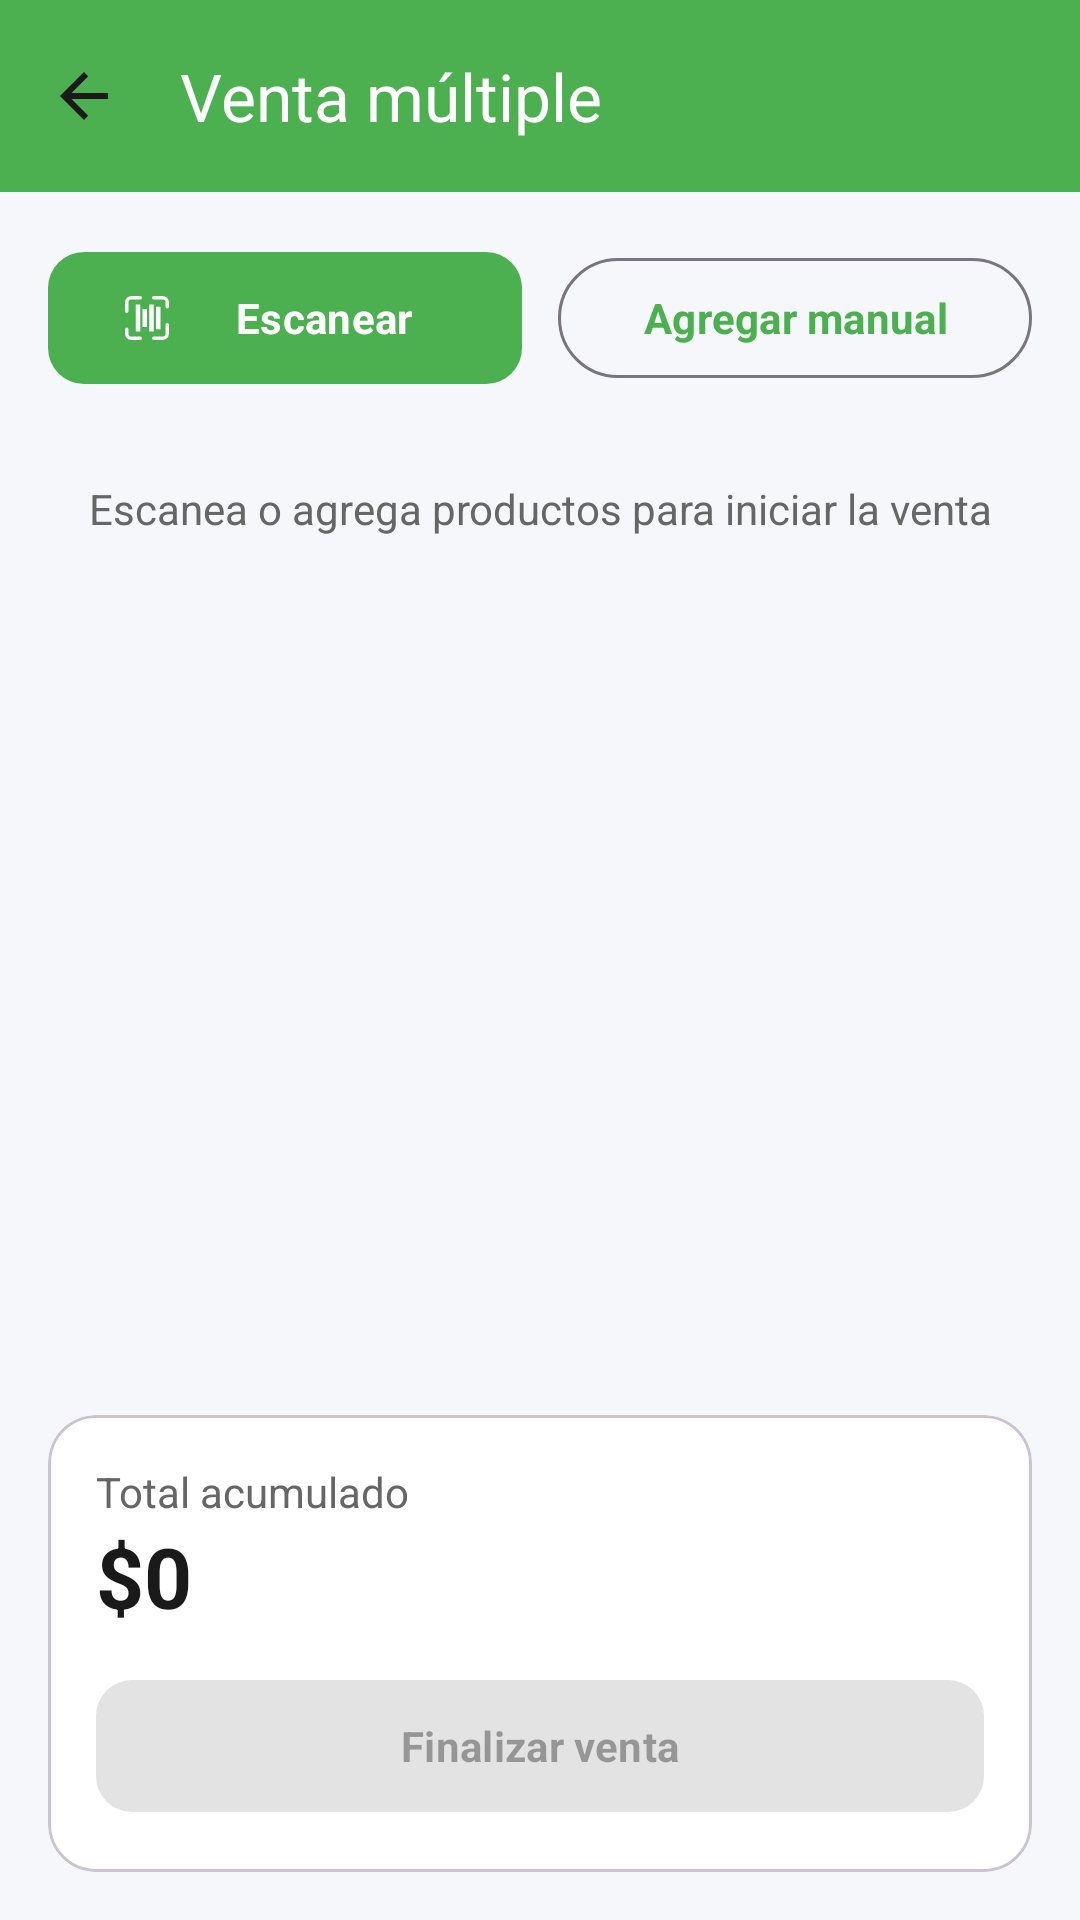

This screen was rendered from an Android layout file. Write that file and the resources it references.
<!-- AndroidManifest.xml: application theme Theme.FinSell -->
<!-- res/layout/activity_venta_multiple.xml -->
<?xml version="1.0" encoding="utf-8"?>
<LinearLayout xmlns:android="http://schemas.android.com/apk/res/android"
    xmlns:app="http://schemas.android.com/apk/res-auto"
    android:layout_width="match_parent"
    android:layout_height="match_parent"
    android:background="@color/background"
    android:orientation="vertical">

    <com.google.android.material.appbar.MaterialToolbar
        android:id="@+id/toolbar"
        android:layout_width="match_parent"
        android:layout_height="?attr/actionBarSize"
        android:background="@color/pos_green"
        android:theme="@style/ThemeOverlay.AppCompat.Dark.ActionBar"
        app:navigationIcon="@drawable/ic_arrow_back"
        app:title="Venta múltiple"
        app:titleTextColor="@android:color/white" />

    <LinearLayout
        android:layout_width="match_parent"
        android:layout_height="wrap_content"
        android:orientation="horizontal"
        android:padding="16dp">

        <com.google.android.material.button.MaterialButton
            android:id="@+id/btnEscanear"
            android:layout_width="0dp"
            android:layout_height="wrap_content"
            android:layout_weight="1"
            android:text="Escanear"
            app:icon="@drawable/ic_barcode_scanner" />

        <com.google.android.material.button.MaterialButton
            android:id="@+id/btnAgregarManual"
            style="@style/Widget.Material3.Button.OutlinedButton"
            android:layout_width="0dp"
            android:layout_height="wrap_content"
            android:layout_marginStart="12dp"
            android:layout_weight="1"
            android:text="Agregar manual"
            app:icon="@drawable/ic_add" />
    </LinearLayout>

    <TextView
        android:id="@+id/txtEmpty"
        android:layout_width="match_parent"
        android:layout_height="wrap_content"
        android:gravity="center"
        android:padding="12dp"
        android:text="Escanea o agrega productos para iniciar la venta"
        android:textColor="@color/text_secondary" />

    <androidx.recyclerview.widget.RecyclerView
        android:id="@+id/recyclerVentaMultiple"
        android:layout_width="match_parent"
        android:layout_height="0dp"
        android:layout_weight="1"
        android:clipToPadding="false"
        android:padding="8dp" />

    <com.google.android.material.card.MaterialCardView
        android:layout_width="match_parent"
        android:layout_height="wrap_content"
        android:layout_margin="16dp"
        app:cardBackgroundColor="@color/surface"
        app:cardCornerRadius="16dp">

        <LinearLayout
            android:layout_width="match_parent"
            android:layout_height="wrap_content"
            android:orientation="vertical"
            android:padding="16dp">

            <TextView
                android:layout_width="wrap_content"
                android:layout_height="wrap_content"
                android:text="Total acumulado"
                android:textColor="@color/text_secondary" />

            <TextView
                android:id="@+id/txtTotalAcumulado"
                android:layout_width="wrap_content"
                android:layout_height="wrap_content"
                android:text="$0"
                android:textColor="@color/text_primary"
                android:textSize="28sp"
                android:textStyle="bold" />

            <com.google.android.material.button.MaterialButton
                android:id="@+id/btnFinalizarVenta"
                android:layout_width="match_parent"
                android:layout_height="wrap_content"
                android:layout_marginTop="12dp"
                android:enabled="false"
                android:text="Finalizar venta" />
        </LinearLayout>
    </com.google.android.material.card.MaterialCardView>
</LinearLayout>
<!-- resources referenced by this layout -->
<resources>
  <color name="background">@color/colorBackground</color>
  <color name="pos_green">@color/colorPrimary</color>
  <color name="surface">@color/colorSurface</color>
  <color name="text_primary">#1A1A1A</color>
  <color name="text_secondary">#666666</color>
  <!-- drawable ic_arrow_back (drawable) -->
  <vector xmlns:android="http://schemas.android.com/apk/res/android"
      android:width="24dp"
      android:height="24dp"
      android:viewportWidth="24"
      android:viewportHeight="24">
  
      <path
          android:fillColor="@color/icon_default"
          android:pathData="M20,11H7.83l5.59-5.59L12,4l-8,8l8,8l1.41-1.41L7.83,13H20V11z" />
  </vector>
  <!-- drawable ic_barcode_scanner (drawable) -->
  <vector xmlns:android="http://schemas.android.com/apk/res/android"
      android:width="24dp"
      android:height="24dp"
      android:viewportWidth="24"
      android:viewportHeight="24">
      
      <path
          android:strokeColor="@color/text_secondary"
          android:strokeWidth="1.5"
          android:strokeLineCap="round"
          android:fillColor="@android:color/transparent"
          android:pathData="M3,9 L3,5 A2,2 0 0,1 5,3 L9,3 M21,15 L21,19 A2,2 0 0,1 19,21 L15,21 M9,21 L5,21 A2,2 0 0,1 3,19 L3,17 M15,3 L19,3 A2,2 0 0,1 21,5 L21,7" />
      
      <path
          android:fillColor="@color/text_secondary"
          android:pathData="M7,6 h2 v12 h-2 Z M10,8 h2 v8 h-2 Z M13,6 h2 v12 h-2 Z M16,7 h2 v10 h-2 Z" />
  </vector>
  <style name="Theme.FinSell" parent="Base.Theme.FinSell" />
  <color name="colorBackground">#F5F7FA</color>
  <color name="colorPrimary">#4CAF50</color>
  <color name="colorSurface">#FFFFFF</color>
  <color name="icon_default">#1A1A1A</color>
  <color name="colorOnPrimary">#FFFFFF</color>
  <color name="colorPrimaryContainer">#4CAF50</color>
  <color name="colorOnPrimaryContainer">#FFFFFF</color>
  <color name="primary_dark">#2E7D32</color>
  <color name="secondary">#0061A4</color>
  <color name="colorError">#F44336</color>
  <color name="colorOnBackground">#1A1A1A</color>
  <color name="colorOnSurface">#1A1A1A</color>
  <color name="colorOnError">#FFFFFF</color>
  <style name="WindowAnimation.FinSell.Rapid" parent="@android:style/Animation.Activity">
          <item name="android:activityOpenEnterAnimation">@anim/activity_fade_in_rapid</item>
          <item name="android:activityOpenExitAnimation">@anim/activity_fade_out_rapid</item>
          <item name="android:activityCloseEnterAnimation">@anim/activity_fade_in_rapid</item>
          <item name="android:activityCloseExitAnimation">@anim/activity_fade_out_rapid</item>
      </style>
  <style name="Widget.FinSell.Button" parent="Widget.Material3.Button"><item name="cornerRadius">12dp</item><item name="android:textAllCaps">false</item><item name="android:textStyle">bold</item><item name="android:minHeight">52dp</item><item name="rippleColor">@color/ripple_primary</item></style>
  <style name="Widget.FinSell.BottomNavigation" parent="Widget.Material3.BottomNavigationView">
          <item name="itemActiveIndicatorStyle">@style/Widget.FinSell.BottomNavIndicator</item>
          <item name="itemIconTint">@color/bottom_nav_tint</item>
          <item name="itemTextColor">@color/bottom_nav_tint</item>
          <item name="android:background">@color/surface</item>
      </style>
  <color name="ripple_primary">#33006E1C</color>
  <style name="Widget.FinSell.BottomNavIndicator" parent="Widget.Material3.BottomNavigationView.ActiveIndicator">
          <item name="android:color">@color/primary_container</item>
          <item name="shapeAppearance">@style/ShapeAppearance.FinSell.Pill</item>
      </style>
  <color name="primary_container">@color/colorPrimaryContainer</color>
  <style name="ShapeAppearance.FinSell.Pill" parent="ShapeAppearance.Material3.Corner.Full" />
</resources>
